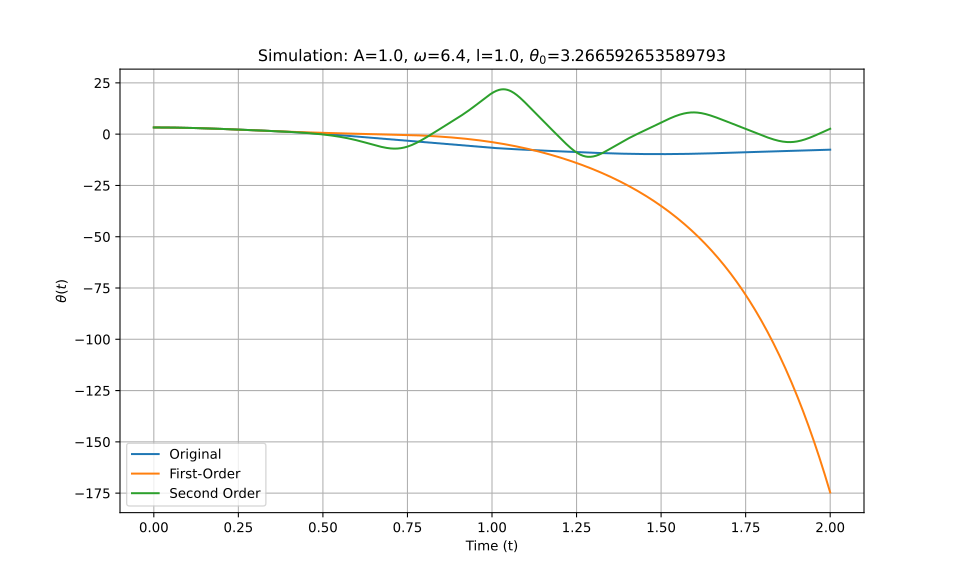

Source data for this figure (header and first rows):
t_eval, Equation_1, Equation_2, Equation_3
0.0, 3.267, 3.267, 3.267
0.002002, 3.267, 3.267, 3.267
0.004004, 3.266, 3.266, 3.266
0.006006, 3.266, 3.266, 3.266
0.008008, 3.265, 3.265, 3.265
0.01001, 3.265, 3.265, 3.265
0.01201, 3.264, 3.264, 3.264
0.01401, 3.263, 3.263, 3.263
0.01602, 3.262, 3.261, 3.262
0.01802, 3.26, 3.26, 3.26
0.02002, 3.259, 3.259, 3.259
0.02202, 3.257, 3.257, 3.257
0.02402, 3.255, 3.255, 3.255
0.02603, 3.253, 3.253, 3.253
0.02803, 3.251, 3.251, 3.251
0.03003, 3.249, 3.249, 3.249
0.03203, 3.246, 3.246, 3.246
0.03403, 3.244, 3.244, 3.244
0.03604, 3.241, 3.241, 3.241
0.03804, 3.238, 3.238, 3.238
0.04004, 3.235, 3.235, 3.235
0.04204, 3.232, 3.232, 3.232
0.04404, 3.228, 3.228, 3.228
0.04605, 3.225, 3.225, 3.225
0.04805, 3.221, 3.221, 3.221
0.05005, 3.217, 3.217, 3.217
0.05205, 3.213, 3.213, 3.213
0.05405, 3.209, 3.209, 3.209
0.05606, 3.205, 3.205, 3.205
0.05806, 3.201, 3.2, 3.201
0.06006, 3.196, 3.195, 3.196
0.06206, 3.191, 3.191, 3.191
0.06406, 3.186, 3.186, 3.186
0.06607, 3.181, 3.181, 3.181
0.06807, 3.176, 3.175, 3.176
0.07007, 3.171, 3.17, 3.171
0.07207, 3.165, 3.165, 3.165
0.07407, 3.16, 3.159, 3.16
0.07608, 3.154, 3.153, 3.154
0.07808, 3.148, 3.147, 3.148
0.08008, 3.142, 3.141, 3.142
0.08208, 3.136, 3.135, 3.136
0.08408, 3.129, 3.128, 3.129
0.08609, 3.123, 3.122, 3.123
0.08809, 3.116, 3.115, 3.116
0.09009, 3.109, 3.108, 3.109
0.09209, 3.103, 3.102, 3.103
0.09409, 3.095, 3.094, 3.095
0.0961, 3.088, 3.087, 3.088
0.0981, 3.081, 3.08, 3.081
0.1001, 3.074, 3.072, 3.074
0.1021, 3.066, 3.065, 3.066
0.1041, 3.058, 3.057, 3.058
0.1061, 3.05, 3.049, 3.05
0.1081, 3.042, 3.041, 3.042
0.1101, 3.034, 3.033, 3.034
0.1121, 3.026, 3.025, 3.026
0.1141, 3.018, 3.017, 3.018
0.1161, 3.009, 3.008, 3.009
0.1181, 3.001, 2.999, 3.001
... 940 more rows
